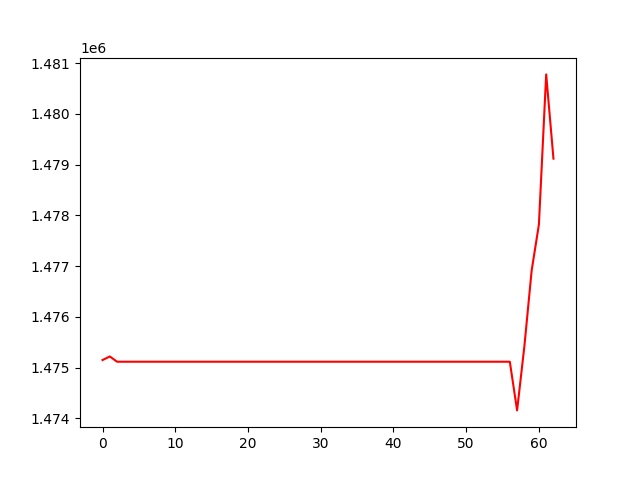

Data behind this chart, as committed beside it:
, 0
0, 1475148
1, 1475218
2, 1475115
3, 1475115
4, 1475115
5, 1475115
6, 1475115
7, 1475115
8, 1475115
9, 1475115
10, 1475115
11, 1475115
12, 1475115
13, 1475115
14, 1475115
15, 1475115
16, 1475115
17, 1475115
18, 1475115
19, 1475115
20, 1475115
21, 1475115
22, 1475115
23, 1475115
24, 1475115
25, 1475115
26, 1475115
27, 1475115
28, 1475115
29, 1475115
30, 1475115
31, 1475115
32, 1475115
33, 1475115
34, 1475115
35, 1475115
36, 1475115
37, 1475115
38, 1475115
39, 1475115
40, 1475115
41, 1475115
42, 1475115
43, 1475115
44, 1475115
45, 1475115
46, 1475115
47, 1475115
48, 1475115
49, 1475115
50, 1475115
51, 1475115
52, 1475115
53, 1475115
54, 1475115
55, 1475115
56, 1475115
57, 1474155
58, 1475416
59, 1476910
... 3 more rows
